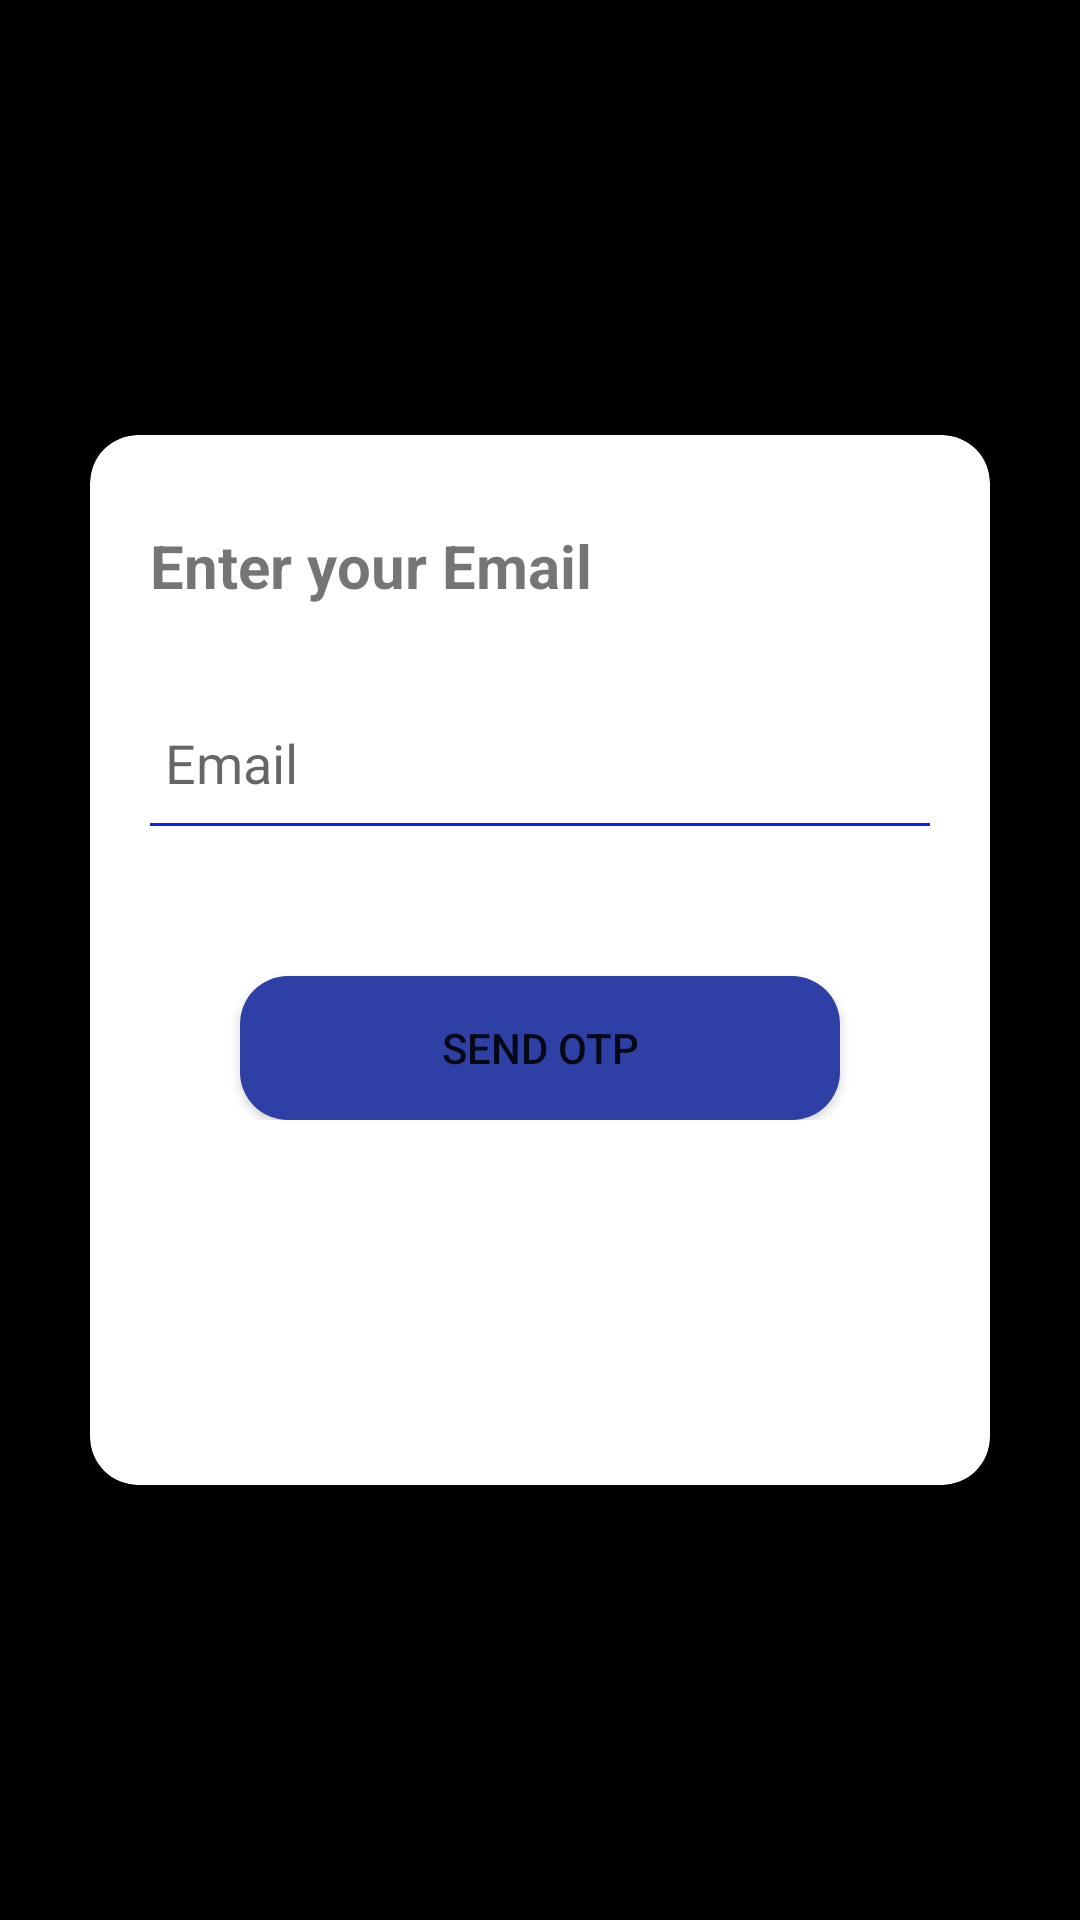

Layout XML and referenced resources for this Android screen:
<!-- AndroidManifest.xml: application theme Theme.Otpverification -->
<!-- res/layout/email_layout.xml -->
<?xml version="1.0" encoding="utf-8"?>
<androidx.constraintlayout.widget.ConstraintLayout xmlns:android="http://schemas.android.com/apk/res/android"
    android:layout_width="match_parent"
    android:layout_height="match_parent"
    android:id="@+id/emaillayout"
    xmlns:app="http://schemas.android.com/apk/res-auto"
    xmlns:tools="http://schemas.android.com/tools"
    android:background="@color/black"
    >

    <androidx.cardview.widget.CardView
        android:layout_width="300dp"
        android:layout_height="350dp"
        android:background="@color/white"
        app:cardCornerRadius="16dp"
        app:cardElevation="6dp"

        app:layout_constraintBottom_toBottomOf="parent"
        app:layout_constraintEnd_toEndOf="parent"
        app:layout_constraintStart_toStartOf="parent"
        app:layout_constraintTop_toTopOf="parent">

        <LinearLayout
            android:layout_width="match_parent"
            android:layout_height="wrap_content"
            android:orientation="vertical">

            <TextView
                android:layout_width="wrap_content"
                android:layout_height="wrap_content"
                android:text="Enter your Email"
                android:layout_marginTop="30dp"
                android:layout_marginStart="20dp"
                android:textSize="20dp"
                android:textStyle="bold"/>
            <com.google.android.material.textfield.TextInputLayout
                android:id="@+id/email"
                android:layout_width="match_parent"
                android:layout_height="wrap_content"
                android:hint="Email"
               android:layout_marginStart="20dp"
                android:layout_marginTop="20dp"
                app:boxStrokeWidth="0dp"
                app:boxStrokeWidthFocused="0dp"
                >

                <com.google.android.material.textfield.TextInputEditText
                    android:id="@+id/email_user"
                    android:layout_width="match_parent"
                    android:layout_height="match_parent"
                    android:backgroundTint="@color/white"
                    android:inputType="text"
                    android:paddingStart="5dp"
                    android:text=""
                    tools:ignore="TouchTargetSizeCheck" />
                <View
                    android:id="@+id/email_user_line"
                    android:layout_width="match_parent"
                    android:layout_height="1dp"

                    android:background="#0a1fff"
                    android:layout_marginEnd="20dp"
                    />


            </com.google.android.material.textfield.TextInputLayout>

            <Button
                android:layout_width="200dp"
                android:layout_height="wrap_content"
                android:layout_marginTop="50dp"
                android:text="Send OTP"
                android:layout_gravity="center"
                android:background="@drawable/btn_background"

                />


        </LinearLayout>

    </androidx.cardview.widget.CardView>

</androidx.constraintlayout.widget.ConstraintLayout>
<!-- resources referenced by this layout -->
<resources>
  <color name="black">#FF000000</color>
  <color name="white">#FFFFFFFF</color>
  <!-- drawable btn_background (drawable) -->
  <?xml version="1.0" encoding="utf-8"?>
  <shape xmlns:android="http://schemas.android.com/apk/res/android"
      android:shape="rectangle">
  
      <solid android:color="#2e3fa6"/>
  
      <corners android:radius="16dp"/>
  
  
  </shape>
  <style name="Theme.Otpverification" parent="Base.Theme.Otpverification" />
  <style name="Base.Theme.Otpverification" parent="Theme.AppCompat.DayNight.NoActionBar">
          
          
      </style>
</resources>
